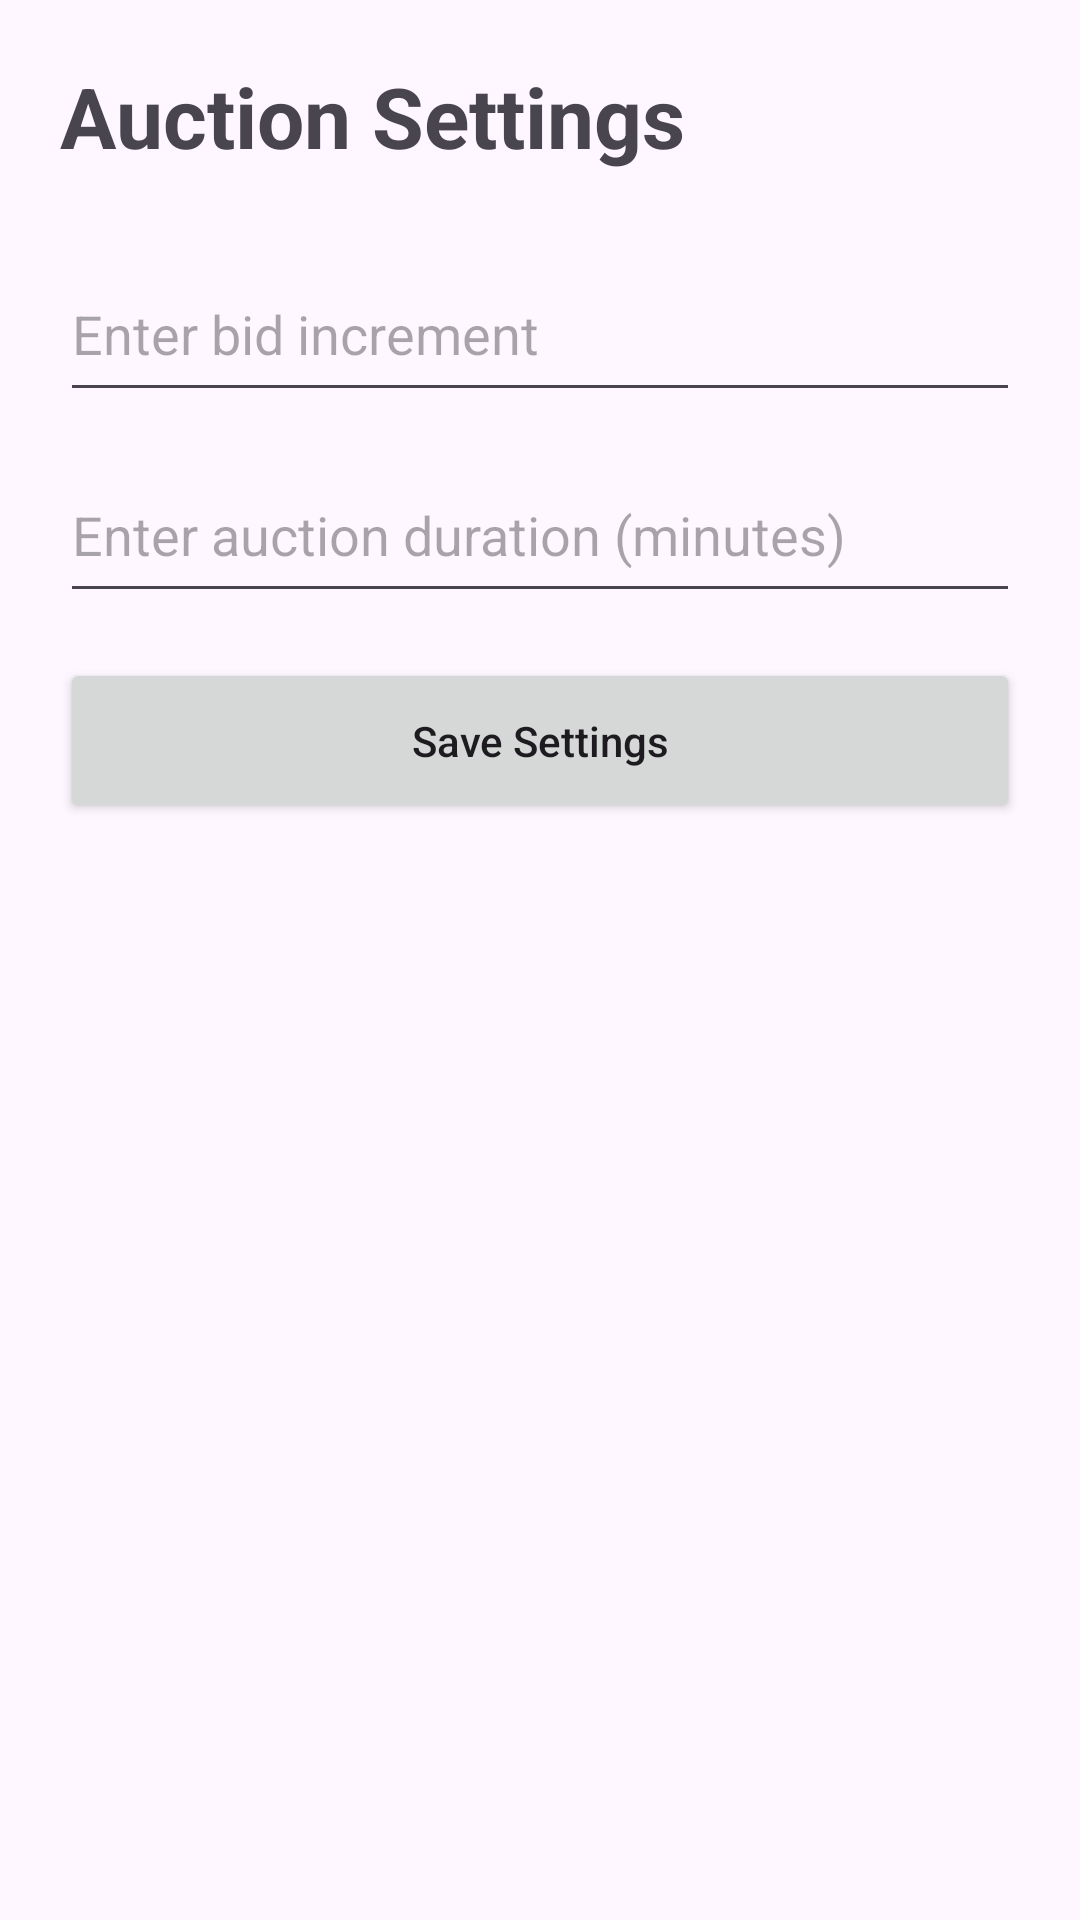

Layout XML and referenced resources for this Android screen:
<!-- AndroidManifest.xml: application theme Theme.PlayerAuction -->
<!-- res/layout/activity_settings.xml -->
<?xml version="1.0" encoding="utf-8"?>
<LinearLayout
    xmlns:android="http://schemas.android.com/apk/res/android"
    android:layout_width="match_parent"
    android:layout_height="match_parent"
    android:orientation="vertical"
    android:padding="20dp">

    <TextView
        android:id="@+id/settingTitle"
        android:layout_width="wrap_content"
        android:layout_height="wrap_content"
        android:text="Auction Settings"
        android:textSize="28sp"
        android:textStyle="bold" />

    <EditText
        android:id="@+id/settingBidInput"
        android:layout_width="match_parent"
        android:layout_height="55dp"
        android:layout_marginTop="25dp"
        android:hint="Enter bid increment"
        android:inputType="numberDecimal" />

    <EditText
        android:id="@+id/settingTimeInput"
        android:layout_width="match_parent"
        android:layout_height="55dp"
        android:layout_marginTop="12dp"
        android:hint="Enter auction duration (minutes)"
        android:inputType="number" />

    <Button
        android:id="@+id/settingSaveButton"
        android:layout_width="match_parent"
        android:layout_height="55dp"
        android:layout_marginTop="15dp"
        android:text="Save Settings"
        android:textAllCaps="false" />

    <TextView
        android:id="@+id/settingResult"
        android:layout_width="match_parent"
        android:layout_height="wrap_content"
        android:layout_marginTop="25dp"
        android:textSize="17sp" />

</LinearLayout>
<!-- resources referenced by this layout -->
<resources>
  <style name="Theme.PlayerAuction" parent="Base.Theme.PlayerAuction" />
  <style name="Base.Theme.PlayerAuction" parent="Theme.Material3.DayNight.NoActionBar">
          
          
      </style>
</resources>
